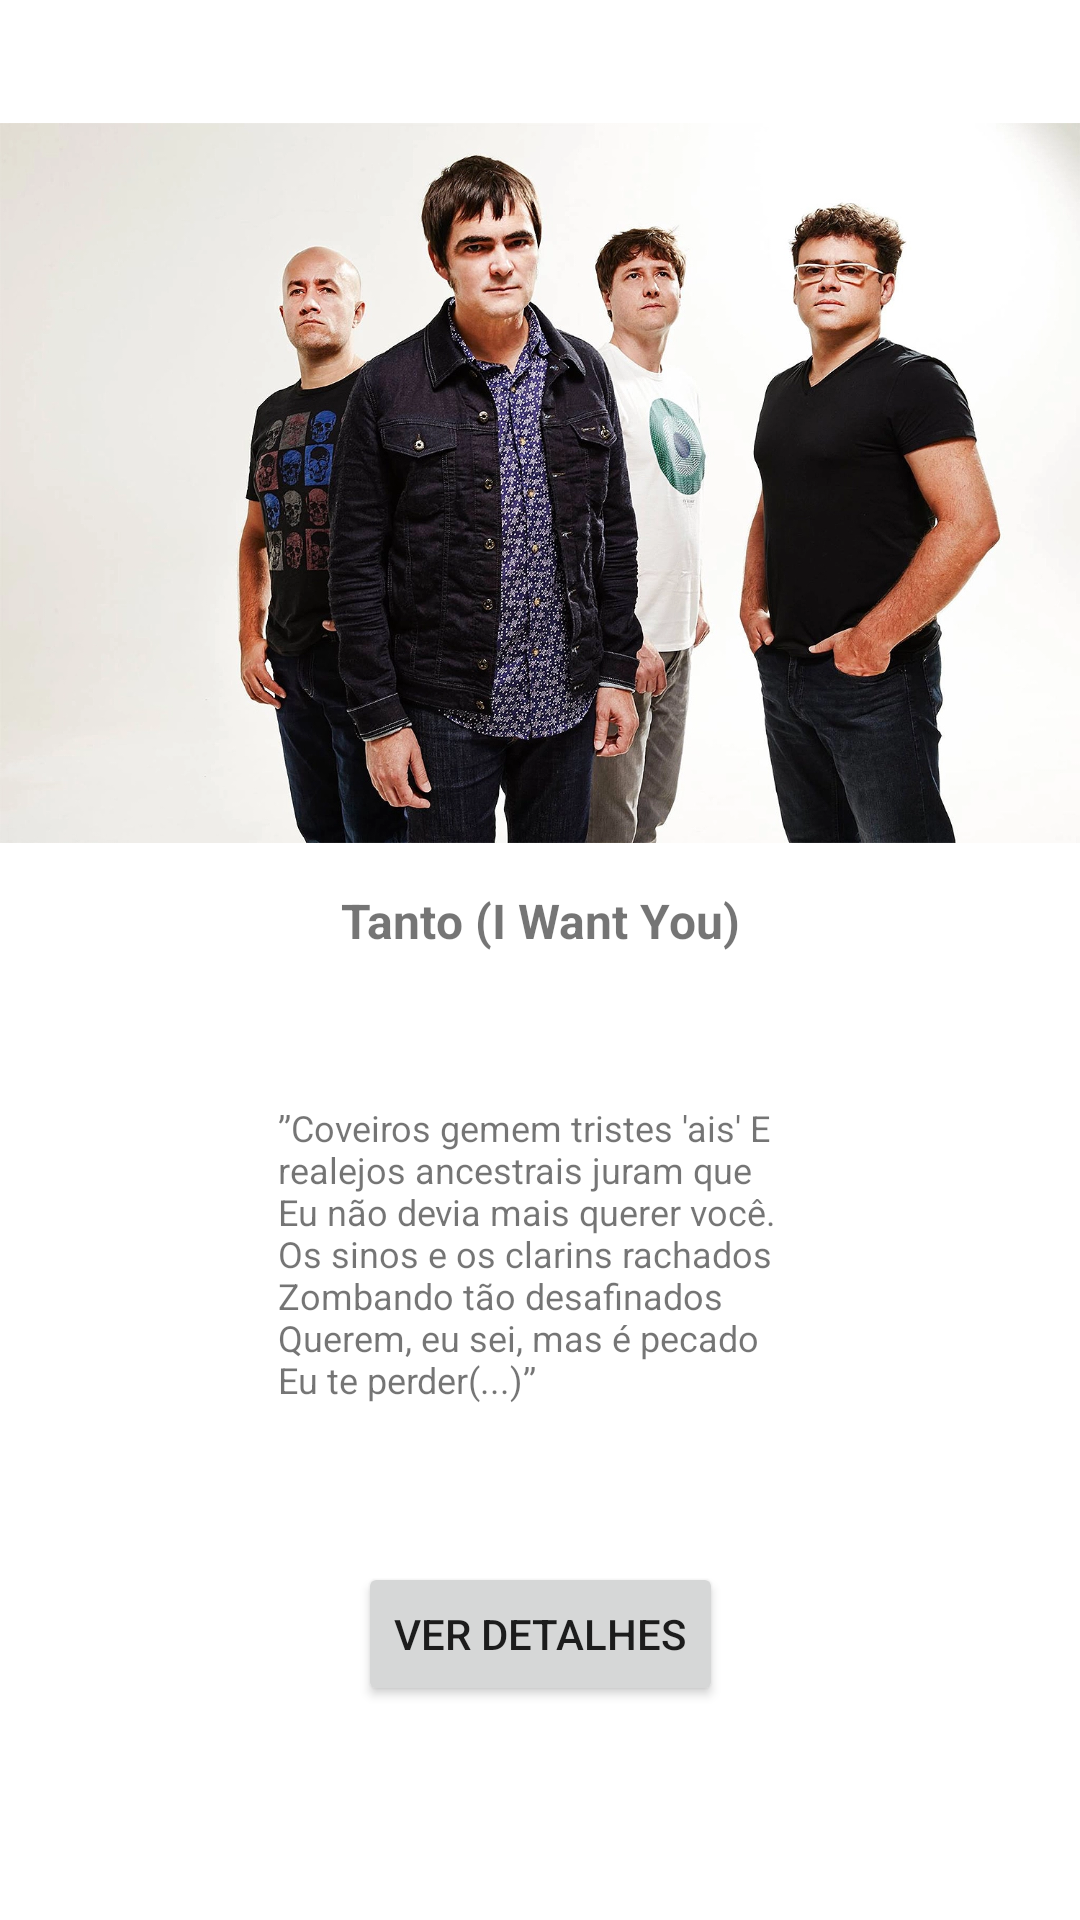

Layout XML and referenced resources for this Android screen:
<!-- AndroidManifest.xml: application theme Theme.Exercicio_03_aula_36 -->
<!-- res/layout/activity_main.xml -->
<?xml version="1.0" encoding="utf-8"?>
<androidx.constraintlayout.widget.ConstraintLayout xmlns:android="http://schemas.android.com/apk/res/android"
    xmlns:app="http://schemas.android.com/apk/res-auto"
    xmlns:tools="http://schemas.android.com/tools"
    android:layout_width="match_parent"
    android:layout_height="match_parent"
    tools:context=".home.MainActivity"
    android:layout_margin="16dp">

    <TextView
        android:id="@+id/textView2"
        android:layout_width="wrap_content"
        android:layout_height="wrap_content"
        android:layout_marginTop="10dp"
        android:text="Tanto (I Want You)"
        android:textSize="16sp"
        android:textStyle="bold"
        app:layout_constraintEnd_toEndOf="parent"
        app:layout_constraintStart_toStartOf="parent"
        app:layout_constraintTop_toBottomOf="@+id/imageView2" />

    <ImageView
        android:id="@+id/imageView2"
        android:layout_width="match_parent"
        android:layout_height="250dp"
        android:layout_marginTop="36dp"
        app:layout_constraintEnd_toEndOf="parent"
        app:layout_constraintStart_toStartOf="parent"
        app:layout_constraintTop_toTopOf="parent"
        app:srcCompat="@drawable/skank" />

    <TextView
        android:id="@+id/textView"
        android:layout_width="175dp"
        android:layout_height="143dp"
        android:layout_marginTop="50dp"
        android:text="”Coveiros gemem tristes 'ais' E realejos ancestrais juram que Eu não devia mais querer você. Os sinos e os clarins rachados Zombando tão desafinados Querem, eu sei, mas é pecado Eu te perder(...)”"
        android:textSize="12sp"
        app:layout_constraintEnd_toEndOf="parent"
        app:layout_constraintStart_toStartOf="parent"
        app:layout_constraintTop_toBottomOf="@+id/textView2" />

    <Button
        android:id="@+id/button"
        android:layout_width="wrap_content"
        android:layout_height="wrap_content"
        android:layout_marginTop="10dp"
        android:text="VER DETALHES"
        app:layout_constraintEnd_toEndOf="parent"
        app:layout_constraintStart_toStartOf="parent"
        app:layout_constraintTop_toBottomOf="@+id/textView" />

</androidx.constraintlayout.widget.ConstraintLayout>
<!-- resources referenced by this layout -->
<resources>
  <!-- drawable skank: webp bitmap (drawable, 413408 bytes) -->
  <style name="Theme.Exercicio_03_aula_36" parent="Theme.MaterialComponents.DayNight.DarkActionBar">
          
          <item name="colorPrimary">@color/rosa_claro</item>
          <item name="colorPrimaryVariant">@color/rosa</item>
          <item name="colorOnPrimary">@color/white</item>
          
          <item name="colorSecondary">@color/teal_200</item>
          <item name="colorSecondaryVariant">@color/teal_700</item>
          <item name="colorOnSecondary">@color/black</item>
          
          <item name="android:statusBarColor" tools:targetApi="l">?attr/colorPrimaryVariant</item>
          
      </style>
  <color name="rosa_claro">#E91E63</color>
  <color name="rosa">#B0003A</color>
  <color name="white">#FFFFFFFF</color>
  <color name="teal_200">#FF03DAC5</color>
  <color name="teal_700">#FF018786</color>
  <color name="black">#FF000000</color>
</resources>
